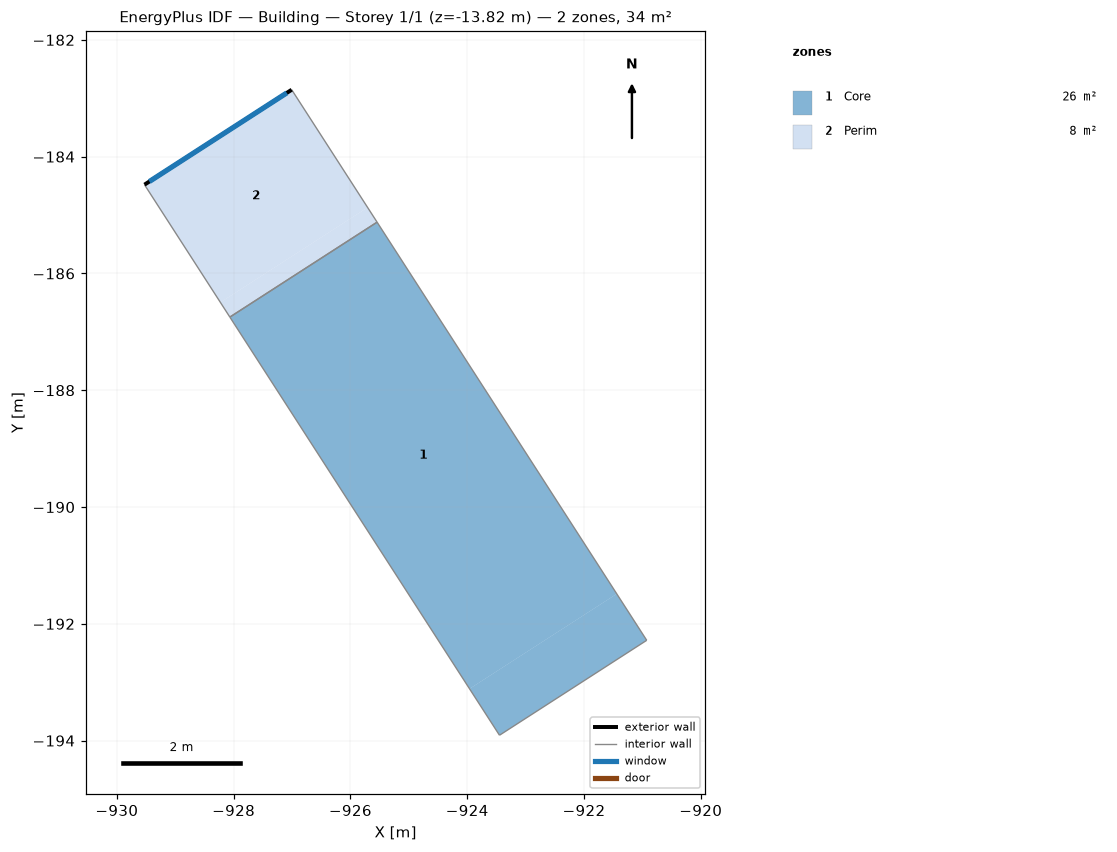
=== STOREY PLAN SPEC (per zone: floor XY polygon, exterior-wall plan segments, windows/doors) ===
zone 1: Core  (25.6 m²)
  floor: (-921.44, -191.49) (-923.96, -193.11) (-928.06, -186.75) (-925.54, -185.12)
  floor: (-920.93, -192.28) (-923.45, -193.91) (-923.96, -193.11) (-921.44, -191.49)
  interior walls: 4
zone 2: Perim  (8.1 m²)
  floor: (-925.71, -184.87) (-928.23, -186.50) (-929.53, -184.48) (-927.01, -182.85)
  floor: (-925.54, -185.12) (-928.06, -186.75) (-928.23, -186.50) (-925.71, -184.87)
  exterior wall: (-927.01, -182.85) – (-929.53, -184.48)  [3.0 m]
    window: (-927.09, -182.91) – (-929.44, -184.43)  [3.0 m²]
  interior walls: 3

=== DERIVED (storey summary) ===
Building: Building
Storey: 1 of 1  (floor level z = -13.82 m)
Storey gross floor area: 33.7 m²
Zones on this storey: 2
  - Core: floor 25.6 m²
  - Perim: floor 8.1 m²; exterior wall 3.0 m (10.2 m²); 1 window(s) 3.0 m²; WWR 30.0%
Zone adjacency (shared interzone walls):
  - Core ↔ Perim